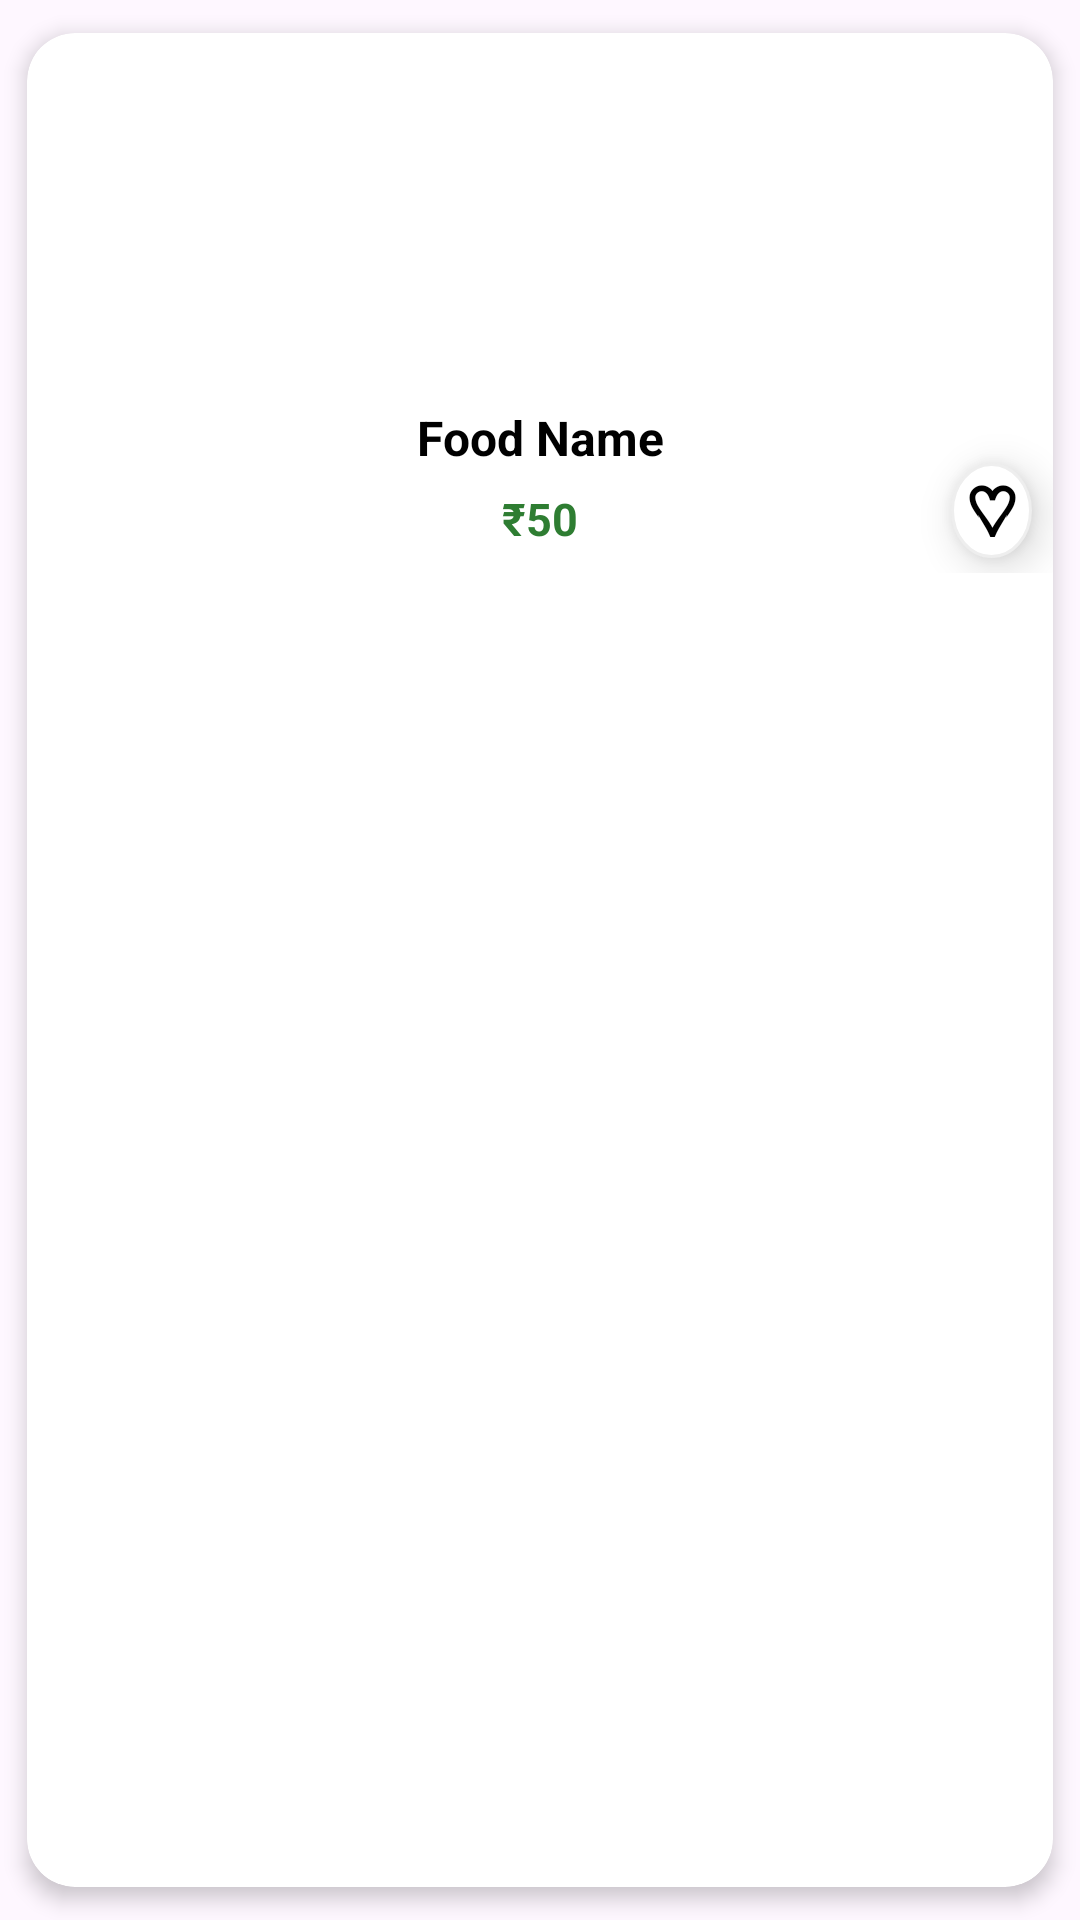

Reconstruct the res/layout file that produces this screen, plus the resources it refers to.
<!-- AndroidManifest.xml: application theme Theme.CanteenManagementApp -->
<!-- res/layout/menu_item.xml -->
<?xml version="1.0" encoding="utf-8"?>
<androidx.cardview.widget.CardView xmlns:android="http://schemas.android.com/apk/res/android"
    xmlns:app="http://schemas.android.com/apk/res-auto"

    android:layout_width="match_parent"
    android:layout_height="wrap_content"
    android:layout_margin="8dp"

    app:cardCornerRadius="16dp"
    app:cardElevation="4dp"
    app:cardUseCompatPadding="true">

    <FrameLayout
        android:layout_width="match_parent"
        android:layout_height="180dp">


        

        <ImageView
            android:id="@+id/itemImage"
            android:layout_width="match_parent"
            android:layout_height="120dp"
            android:contentDescription="Food Image"
            android:scaleType="centerCrop" />


        

        <TextView
            android:id="@+id/itemName"
            android:layout_width="match_parent"
            android:layout_height="wrap_content"

            android:layout_gravity="top|center_horizontal"
            android:layout_marginTop="124dp"

            android:gravity="center"
            android:maxLines="1"

            android:paddingStart="6dp"
            android:paddingEnd="6dp"
            android:text="Food Name"
            android:textColor="@android:color/black"

            android:textSize="16sp"
            android:textStyle="bold" />


        

        <TextView
            android:id="@+id/itemPrice"
            android:layout_width="match_parent"
            android:layout_height="wrap_content"

            android:layout_gravity="bottom|center_horizontal"
            android:layout_marginBottom="8dp"

            android:gravity="center"
            android:text="₹50"
            android:textColor="#2E7D32"
            android:textSize="15sp"

            android:textStyle="bold" />


        

        <TextView
            android:id="@+id/heartIcon"

            android:layout_width="27dp"
            android:layout_height="wrap_content"

            android:layout_gravity="bottom|end"

            android:layout_marginEnd="7dp"
            android:layout_marginBottom="5dp"

            android:background="@drawable/bg_heart_circle"

            android:clickable="true"
            android:contentDescription="Wishlist"

            android:elevation="8dp"

            android:focusable="true"

            android:gravity="center"
            android:text="♡"
            android:textColor="#000000"
            android:textSize="23sp"

            android:textStyle="bold" />


    </FrameLayout>

</androidx.cardview.widget.CardView>
<!-- resources referenced by this layout -->
<resources>
  <!-- drawable bg_heart_circle (drawable) -->
  <?xml version="1.0" encoding="utf-8"?>
  <shape xmlns:android="http://schemas.android.com/apk/res/android"
      android:shape="oval">
  
      <solid
          android:color="#FFFFFFFF" />
  
      <stroke
          android:width="1dp"
          android:color="#EEEEEE" />
  
  </shape>
  <style name="Theme.CanteenManagementApp" parent="Base.Theme.CanteenManagementApp" />
  <style name="Base.Theme.CanteenManagementApp" parent="Theme.Material3.DayNight.NoActionBar">
          
          
      </style>
</resources>
